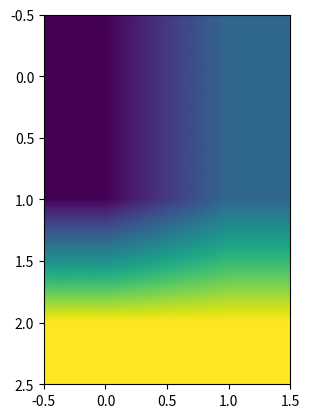

Write the Python code that produced this figure.
# -*- coding: utf-8 -*-
################################
# Neuronal Network
# [redacted]
# 22.02.2020
################################
import numpy as np
import matplotlib.pyplot as plt
import matplotlib.cm as cm

# Make an array with ones in the shape of an 'X'
a = np.zeros([3,2])
print(a)
print()

a[1,1]=3
a[1,0]=1
a[2,1]=7
a[0,1]=3
a[0,0]=1
a[2,0]=7
print(a)


# Bilinear interpolation - this will look blurry
plt.imshow(a, interpolation='nearest')


# Bilinear interpolation - this will look blurry
plt.imshow(a, interpolation='bilinear', cmap=cm.Greys_r)


# Bilinear interpolation - this will look blurry
plt.imshow(a, interpolation='bilinear')
plt.show()
